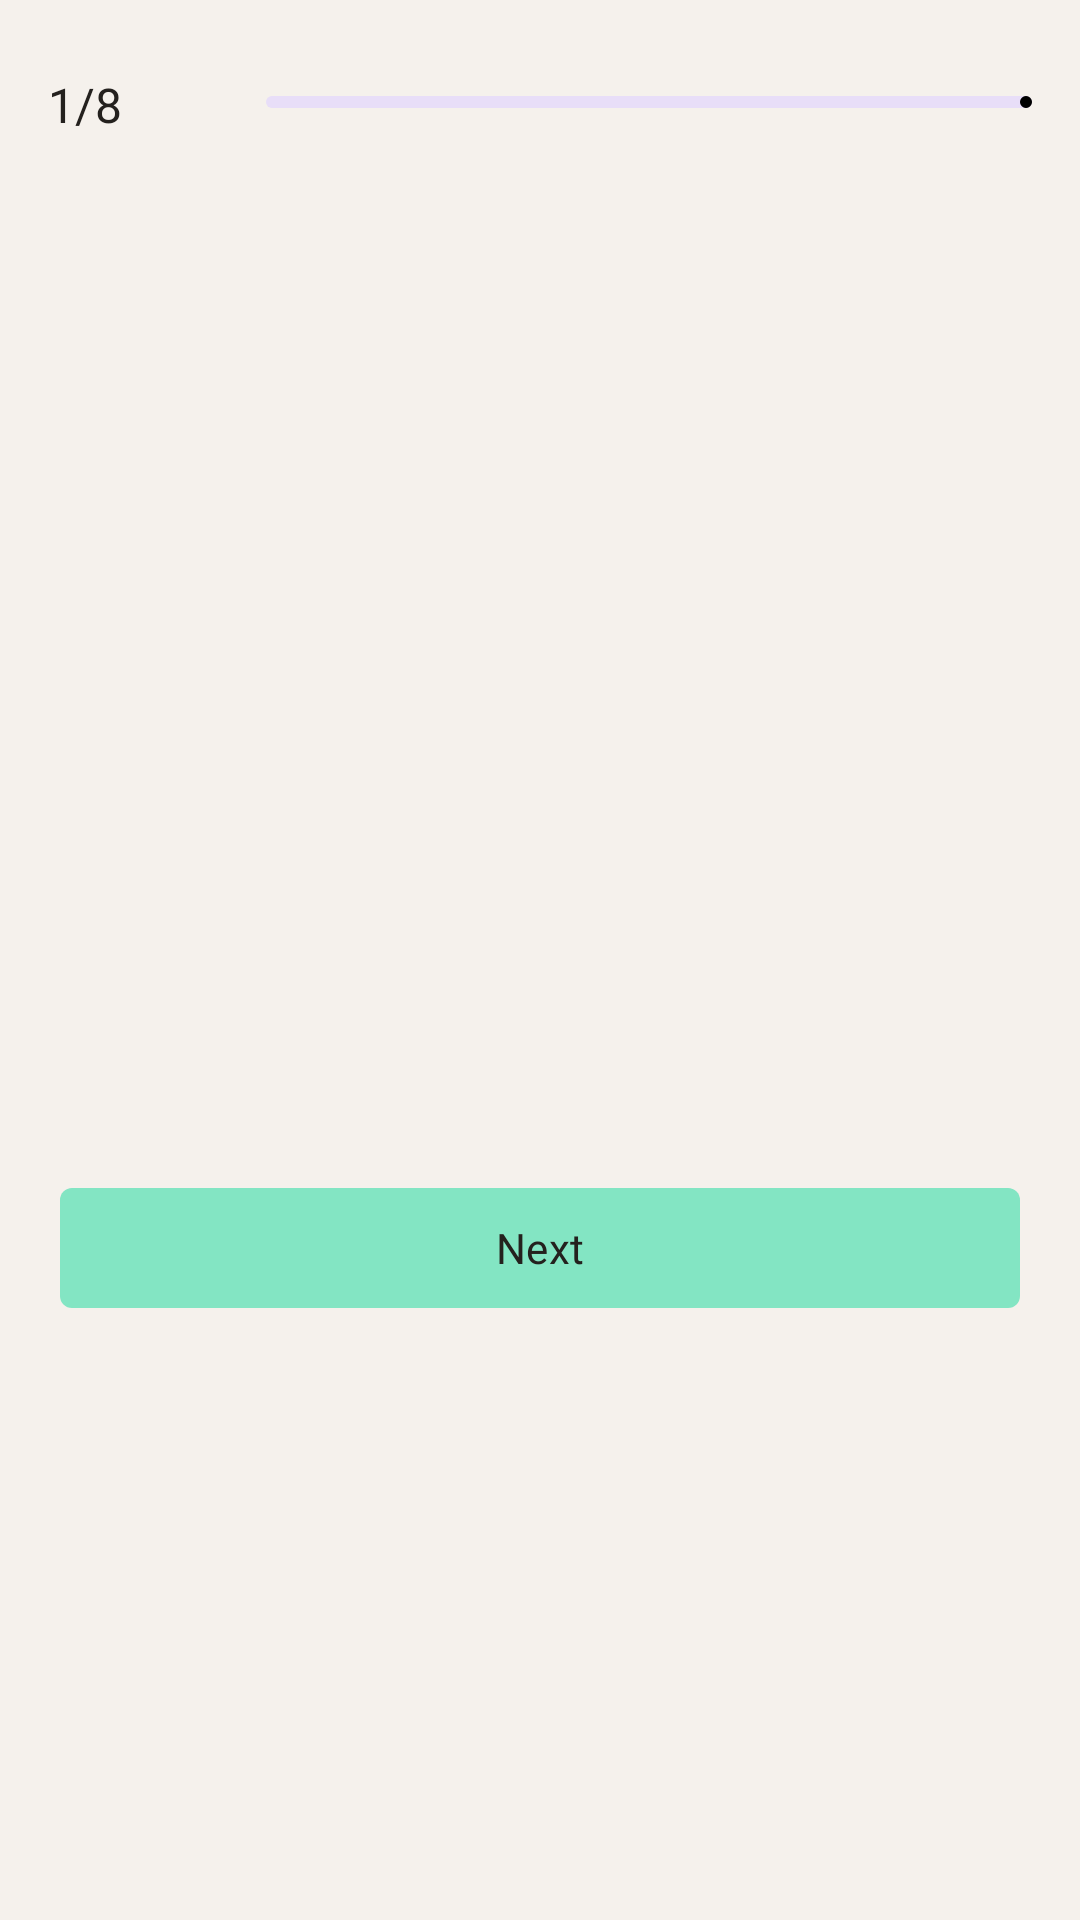

Reconstruct the res/layout file that produces this screen, plus the resources it refers to.
<!-- AndroidManifest.xml: application theme Theme.FitnessTracker -->
<!-- res/layout/activity_main.xml -->
<?xml version="1.0" encoding="utf-8"?>
<LinearLayout xmlns:android="http://schemas.android.com/apk/res/android"
    xmlns:app="http://schemas.android.com/apk/res-auto"
    xmlns:tools="http://schemas.android.com/tools"
    android:id="@+id/main"
    android:layout_width="match_parent"
    android:layout_height="match_parent"
    android:background="@color/background"
    android:orientation="vertical"
    tools:context=".MainActivity">

    <LinearLayout
        android:layout_width="match_parent"
        android:layout_height="wrap_content"
        android:layout_marginStart="16dp"
        android:layout_marginTop="24dp"
        android:layout_marginEnd="16dp"
        android:orientation="horizontal">

        <com.google.android.material.textview.MaterialTextView
            android:id="@+id/tvProgress"
            android:layout_width="wrap_content"
            android:layout_height="wrap_content"
            android:layout_marginEnd="48dp"
            android:fontFamily="@font/figtree_regular"
            android:text="@string/_1_8"
            android:textColor="@color/text_color"
            android:textSize="16sp" />

        <com.google.android.material.progressindicator.LinearProgressIndicator
            android:id="@+id/progressBar"
            style="@style/Widget.Material3.LinearProgressIndicator"
            android:layout_width="match_parent"
            android:layout_height="16dp"
            android:layout_marginVertical="8dp"
            android:max="100"
            android:progress="12"
            app:indicatorColor="@color/black" />
    </LinearLayout>

    <androidx.viewpager2.widget.ViewPager2
        android:id="@+id/viewPager"
        android:layout_width="match_parent"
        android:layout_height="0dp"
        android:layout_marginTop="100dp"
        android:layout_weight="1"
        android:orientation="horizontal"
        android:overScrollMode="never" />

    <com.google.android.material.button.MaterialButton
        android:id="@+id/btnNext"
        style="@style/Widget.Material3.Button"
        android:layout_width="match_parent"
        android:layout_height="48dp"
        android:layout_gravity="center_horizontal"
        android:layout_marginStart="20dp"
        android:layout_marginEnd="20dp"
        android:layout_marginBottom="200dp"
        android:fontFamily="@font/figtree_medium"
        android:paddingStart="20dp"
        android:paddingEnd="20dp"
        android:text="@string/next"
        android:textColor="@color/text_color"
        android:textSize="14sp"
        app:backgroundTint="@color/primary"
        app:cornerRadius="4dp" />

    <LinearLayout
        android:id="@+id/layoutBackNext"
        android:layout_width="match_parent"
        android:layout_height="wrap_content"
        android:layout_marginStart="16dp"
        android:layout_marginEnd="16dp"
        android:orientation="horizontal"
        android:visibility="gone">

        <com.google.android.material.button.MaterialButton
            android:id="@+id/btnBackStep"
            style="@style/Widget.Material3.Button.OutlinedButton"
            android:layout_width="120dp"
            android:layout_height="48dp"
            android:layout_gravity="center_horizontal"
            android:layout_marginTop="40dp"
            android:fontFamily="@font/figtree_medium"
            android:paddingStart="20dp"
            android:paddingEnd="20dp"
            android:text="@string/back"
            android:textColor="@color/text_color"
            android:textSize="14sp"
            app:cornerRadius="4dp"
            app:icon="@drawable/ic_back"
            app:iconGravity="textStart"
            app:iconSize="20dp"
            app:iconTint="@color/text_color" />

        <com.google.android.material.button.MaterialButton
            android:id="@+id/btnNextStep"
            style="@style/Widget.Material3.Button"
            android:layout_width="120dp"
            android:layout_height="48dp"
            android:layout_gravity="center_horizontal"
            android:layout_marginStart="120dp"
            android:layout_marginTop="40dp"
            android:fontFamily="@font/figtree_medium"
            android:paddingStart="20dp"
            android:paddingEnd="20dp"
            android:text="@string/next"
            android:textColor="@color/text_color"
            android:textSize="14sp"
            app:backgroundTint="@color/primary"
            app:cornerRadius="4dp"
            app:icon="@drawable/ic_next"
            app:iconGravity="textEnd"
            app:iconSize="20dp"
            app:iconTint="@color/text_color" />
    </LinearLayout>
</LinearLayout>
<!-- resources referenced by this layout -->
<resources>
  <color name="background">#F5F1EC</color>
  <color name="black">#FF000000</color>
  <color name="primary">#83E5C3</color>
  <color name="text_color">#24211E</color>
  <!-- drawable ic_back (drawable) -->
  <vector xmlns:android="http://schemas.android.com/apk/res/android" android:height="24dp" android:tint="#000000" android:viewportHeight="960" android:viewportWidth="960" android:width="24dp">
        
      <path android:fillColor="@android:color/white" android:pathData="M360,760L80,480L360,200L416,256L233,440L880,440L880,520L233,520L417,704L360,760Z"/>
      
  </vector>
  <string name="_1_8">1/8</string>
  <string name="back">Back</string>
  <string name="next">Next</string>
  <style name="Theme.FitnessTracker" parent="Base.Theme.FitnessTracker" />
  <style name="Base.Theme.FitnessTracker" parent="Theme.Material3.DayNight.NoActionBar">
          
          
          <item name="colorPrimary">@color/colorPrimary</item>
          <item name="colorOnPrimary">@color/colorOnPrimary</item>
          <item name="colorPrimaryVariant">@color/colorPrimaryVariant</item>
  
          
          <item name="android:statusBarColor">?attr/backgroundColor</item>
          <item name="android:windowLightStatusBar">true</item>
      </style>
  <color name="colorPrimary">@color/primary</color>
  <color name="colorOnPrimary">@color/black</color>
  <color name="colorPrimaryVariant">#FF3700B3</color>
</resources>
